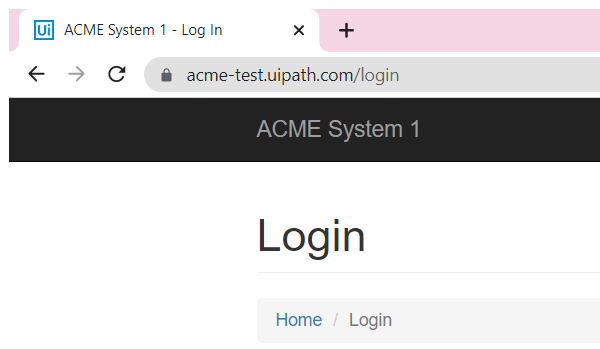
Task: Acme_Worklist
Workflow: CloseAllApplications

Step 1 [try]: Close Window 'chrome.exe ACME' in window 'ACME System 1 - Log In' (chrome.exe)
